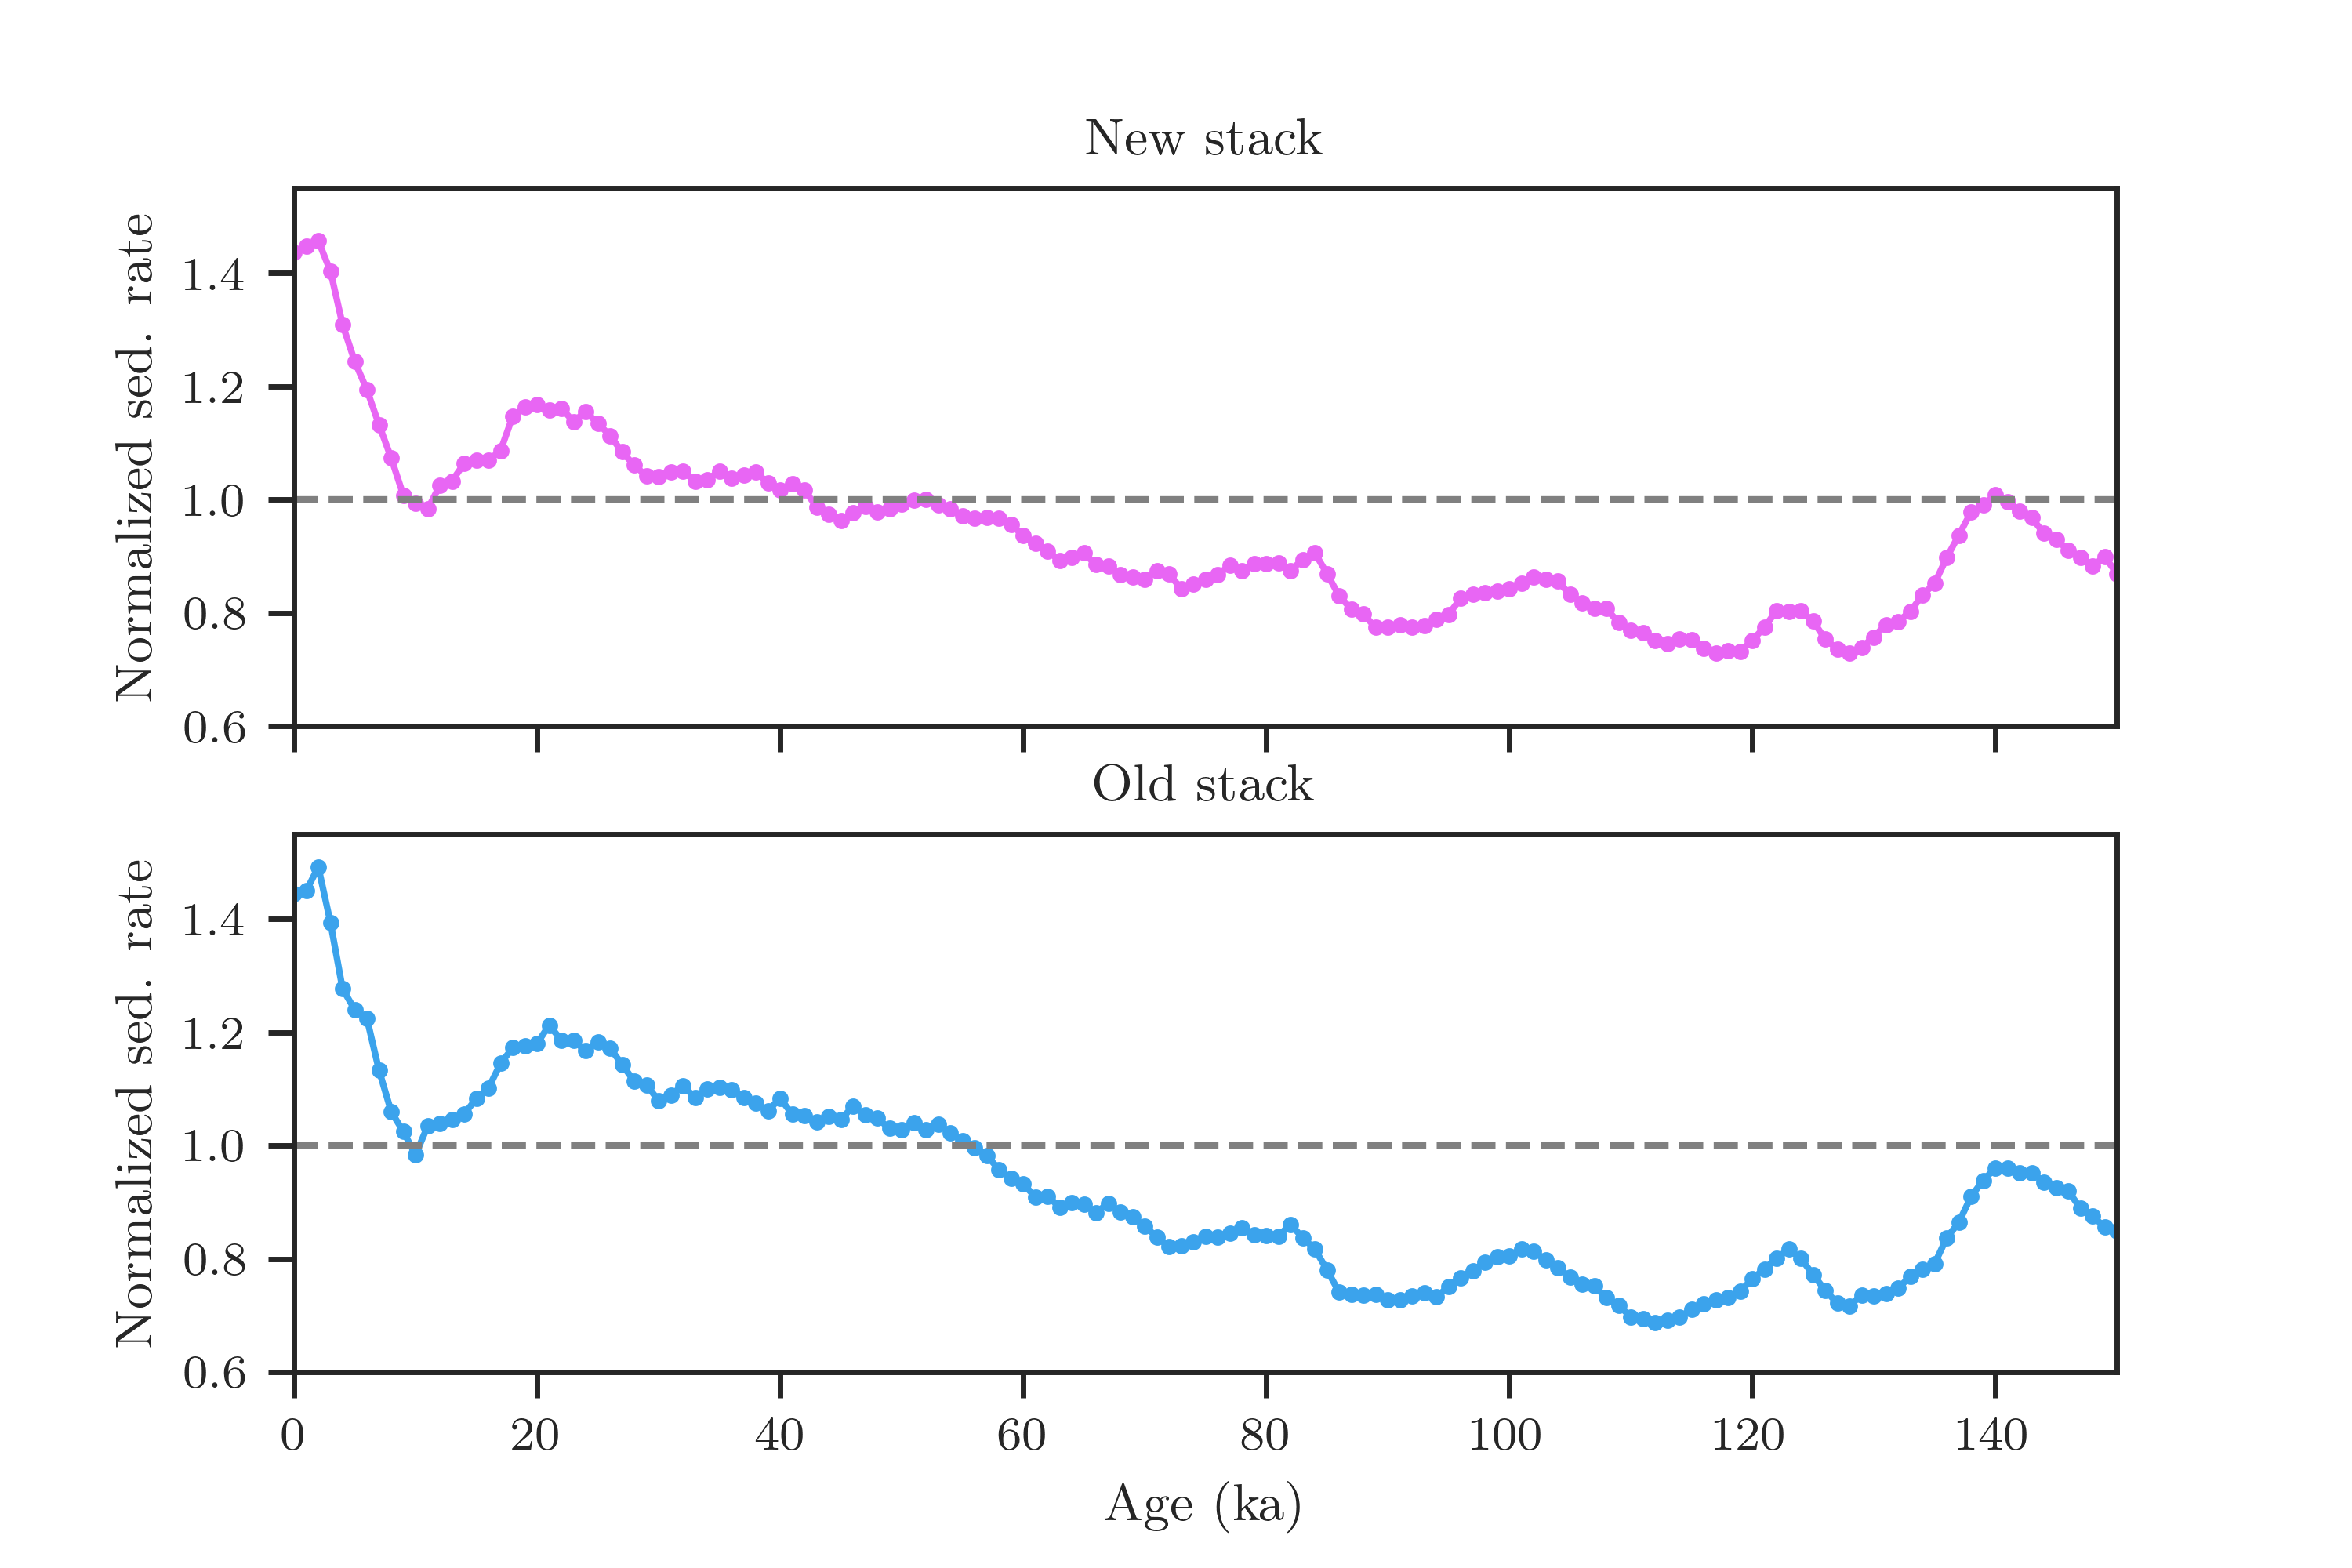

Source code (Python):
#!/usr/bin/env python3
# -*- coding: utf-8 -*-
"""
Created on Sat Sep 23 17:20:21 2023

@author: zhou
"""

import pandas as pd
import sys
sys.path.append("../../../../../Work/Lorraine/LR04/python")
import LR04_fetching_func
import matplotlib.pyplot as plt
import seaborn as sns
import scipy.io
import numpy as np
import numpy.ma as ma
import matplotlib

from scipy import interpolate

def age_model_interp(dated_depths, dated_ages, all_depths):
    f = interpolate.interp1d(dated_depths, dated_ages, fill_value='extrapolate')
    all_ages = f(all_depths)
    return all_ages

def shade(fig,axes,left_x,right_x):
    # the following code will shade HEs
    # 1. Get transformation operators for axis and figure
    top_axtr = axes[0].transData # Axis top -> Display
    bottom_axtr = axes[-1].transData # Axis bottom -> Display
    figtr = fig.transFigure.inverted() # Display -> Figure
    # 2. Transform points from axis to figure coordinates
    shade_lower_limit = axes[-1].viewLim.get_points()[0][1] # lower ylim in lowest axis
    shade_upper_limit = axes[0].viewLim.get_points()[1][1] # upper ylim in highest axis
    lower_left = figtr.transform(bottom_axtr.transform((left_x, shade_lower_limit)))
    lower_right = figtr.transform(bottom_axtr.transform((right_x, shade_lower_limit)))
    upper_left = figtr.transform(top_axtr.transform((left_x, shade_upper_limit)))
    upper_right = figtr.transform(top_axtr.transform((right_x, shade_upper_limit)))
    # 4. Create the patch
    rect = matplotlib.patches.Polygon([lower_left,lower_right,upper_right,upper_left], transform=fig.transFigure,color='lightgray')
    fig.patches.append(rect)

sns.set(font='Myriad Pro',palette='husl',style='ticks',context='paper')

plt.rc('text', usetex=True)

# read old Pacific data
stack_path = '../../R99_d18O_stack/results.mat'
mat = scipy.io.loadmat(stack_path)

mdata = mat['summary']  # variable in mat file
mdtype = mdata.dtype  # dtypes of structures are "unsized objects"
# * SciPy reads in structures as structured NumPy arrays of dtype object
# * The size of the array is the size of the structure array, not the number
#   elements in any particular field. The shape defaults to 2-dimensional.
# * For convenience make a dictionary of the data using the names from dtypes
# * Since the structure has only one element, but is 2-D, index it at [0, 0]
ndata = {n: mdata[n] for n in mdtype.names}
# Reconstruct the columns of the data table from just the time series
# Use the number of intervals to test if a field is a column or metadata
columns = [n for n, v in ndata.items()]
# now make a data frame, setting the time stamps as the index
df_Pacific = pd.DataFrame(np.concatenate([ndata[c] for c in columns], axis=1),
                  columns=columns)

Pacific_path = '../../R99_d18O_stack/stack.txt'
Pacific_stack = pd.read_table(Pacific_path, delimiter=' ')
Pacific_stack = Pacific_stack.groupby('age(kyr)').mean()

# New Pacific data
stack_path = '../../R101_d18O_stack/results.mat'
mat = scipy.io.loadmat(stack_path)

mdata = mat['summary']  # variable in mat file
mdtype = mdata.dtype  # dtypes of structures are "unsized objects"
# * SciPy reads in structures as structured NumPy arrays of dtype object
# * The size of the array is the size of the structure array, not the number
#   elements in any particular field. The shape defaults to 2-dimensional.
# * For convenience make a dictionary of the data using the names from dtypes
# * Since the structure has only one element, but is 2-D, index it at [0, 0]
ndata = {n: mdata[n] for n in mdtype.names}
# Reconstruct the columns of the data table from just the time series
# Use the number of intervals to test if a field is a column or metadata
columns = [n for n, v in ndata.items()]
# now make a data frame, setting the time stamps as the index
df_Atlantic = pd.DataFrame(np.concatenate([ndata[c] for c in columns], axis=1),
                  columns=columns)

Atlantic_path = '../../R101_d18O_stack/stack.txt'
Atlantic_stack = pd.read_table(Atlantic_path, delimiter=' ')
Atlantic_stack = Atlantic_stack.groupby('age(kyr)').mean()

LR04 = LR04_fetching_func.fetch_d18O()

#%% calculate
Pacific_sed_rate_normalized_interpolated_Series_sum = pd.Series(dtype=float)

for index, row in df_Pacific.iterrows():
    d18O = ma.fix_invalid(row['d18O']).mean(axis=1)
    shift = ma.squeeze(row['d18O_shift'])
    scale = ma.squeeze(row['d18O_scale'])
    d18O = (d18O - shift) / scale # from BIGMACS saveFigures.m
    age = ma.squeeze(row['median'])
    age = age[~d18O.mask.transpose()]
    depth = ma.squeeze(row['depth'])
    depth = depth[~d18O.mask.transpose()]
    d18O = d18O[~d18O.mask] # this line must be behind other lines using d18O.mask
    # from m to cm
    depth *= 100
    sed_rate = (depth[1:] - depth[:-1]) / (age[1:] - age[:-1])
    sed_rate_normalized = sed_rate / sed_rate.mean()
    sed_rate_normalized_interpolated = age_model_interp((age[1:]+age[:-1])/2, sed_rate_normalized, np.arange(int(age[0]), int(age[-1])))
    sed_rate_normalized_interpolated_Series = pd.Series(data=sed_rate_normalized_interpolated, index=np.arange(int(age[0]), int(age[-1])))
    Pacific_sed_rate_normalized_interpolated_Series_sum = pd.concat([Pacific_sed_rate_normalized_interpolated_Series_sum,
                                                                    sed_rate_normalized_interpolated_Series])
Pacific_sed_rate_normalized_interpolated_Series_mean = Pacific_sed_rate_normalized_interpolated_Series_sum.groupby(level=0).mean()

Atlantic_sed_rate_normalized_interpolated_Series_sum = pd.Series(dtype=float)

for index, row in df_Atlantic.iterrows():
    d18O = ma.fix_invalid(row['d18O']).mean(axis=1)
    shift = ma.squeeze(row['d18O_shift'])
    scale = ma.squeeze(row['d18O_scale'])
    d18O = (d18O - shift) / scale # from BIGMACS saveFigures.m
    age = ma.squeeze(row['median'])
    age = age[~d18O.mask.transpose()]
    depth = ma.squeeze(row['depth'])
    depth = depth[~d18O.mask.transpose()]
    d18O = d18O[~d18O.mask] # this line must be behind other lines using d18O.mask
    # from m to cm
    depth *= 100
    sed_rate = (depth[1:] - depth[:-1]) / (age[1:] - age[:-1])
    sed_rate_normalized = sed_rate / sed_rate.mean()
    sed_rate_normalized_interpolated = age_model_interp((age[1:]+age[:-1])/2, sed_rate_normalized, np.arange(int(age[0]), int(age[-1])))
    sed_rate_normalized_interpolated_Series = pd.Series(data=sed_rate_normalized_interpolated, index=np.arange(int(age[0]), int(age[-1])))
    # ############# TEST ###############
    # plt.figure()
    # plt.plot(sed_rate_normalized_interpolated_Series.index,
    #          sed_rate_normalized_interpolated_Series)
    # plt.title(row['name'][0])
    # ##################################
    Atlantic_sed_rate_normalized_interpolated_Series_sum = pd.concat([Atlantic_sed_rate_normalized_interpolated_Series_sum,
                                                                    sed_rate_normalized_interpolated_Series])
Atlantic_sed_rate_normalized_interpolated_Series_mean = Atlantic_sed_rate_normalized_interpolated_Series_sum.groupby(level=0).mean()

#%% plot
fig, axes = plt.subplots(2,1, sharex=True)

axes[0].plot(Atlantic_sed_rate_normalized_interpolated_Series_mean.index,
              Atlantic_sed_rate_normalized_interpolated_Series_mean,
              'o-', alpha=1, color='C5',markersize=2)
axes[1].plot(Pacific_sed_rate_normalized_interpolated_Series_mean.index,
              Pacific_sed_rate_normalized_interpolated_Series_mean,
              'o-', alpha=1, color='C4',markersize=2)

axes[0].axhline(1, linestyle='--', color='gray')
axes[1].axhline(1, linestyle='--', color='gray')

axes[0].set_xlim(0, 150)
ylim_upper = 1.55
ylim_lower = 0.6
axes[0].set_ylim(ylim_lower, ylim_upper)
axes[1].set_ylim(ylim_lower, ylim_upper)
axes[0].set_title('New stack')
axes[1].set_title('Old stack')
axes[1].set_xlabel('Age (ka)')
axes[0].set_ylabel('Normalized sed. rate')
axes[1].set_ylabel('Normalized sed. rate')
plt.savefig('Old_new_stack_normalized_sed_rate.png', dpi=500)

# #%% beautification
# plt.subplots_adjust(hspace=-0.35, right=0.8)
# sns.despine(ax=axes[13], top=True, bottom=False, left=False, right=True)
# for i in [0, 2, 4, 6, 8, 10, 12]:
#     sns.despine(ax=axes[i], top=True, bottom=True, left=True, right=False)
# #    axes[i].yaxis.right()
# for i in [1, 3, 5, 7, 9, 11]:
#     sns.despine(ax=axes[i], top=True, right=True, bottom=True, left=False)
# for i in range(13):
#     axes[i].xaxis.set_ticks_position('none')
# # axes[0].plot(Pacific_stack.index, Pacific_stack['mean(permil)'], color='C4')
# # axes[1].plot(Atlantic_stack.index, Atlantic_stack['mean(permil)'], color='C5')
# axes[0].set_xlim(1550, 2100)

# # shade
# shade(fig,axes,1800, 1900)
# for ax in axes:
#     ax.set_zorder(10)
#     ax.set_facecolor('none')
    
# # # vertical dashed lines
# # for ax in axes:
# #     ax.axvline(1719, linestyle='dashed', color='gray', zorder=0)
# #     ax.axvline(1736, linestyle='dashed', color='gray', zorder=0)
# #     ax.axvline(2025, linestyle='dashed', color='gray', zorder=0)
# #     ax.axvline(2055, linestyle='dashed', color='gray', zorder=0)

# # axes[0].set_ylabel(u'$\mathrm{\delta}^\mathrm{18}$O (‰)')
# axes[7].set_ylabel(u'$\mathrm{\delta}^\mathrm{18}$O (‰)')
# axes[-1].set_xlabel('Age (ka BP)')

# fig.set_size_inches(6,10)

# # plt.savefig('Raw_d18O_alignment_18ma_pan.png', dpi=700)
# # plt.savefig('Raw_d18O_alignment_18ma_pan.pdf')